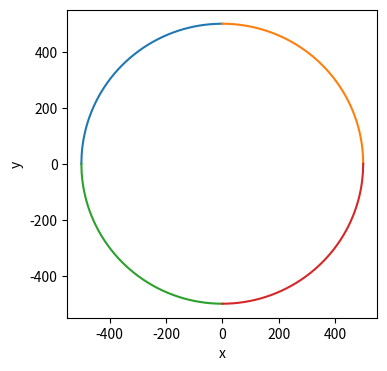

Write the Python code that produced this figure.
import matplotlib.pyplot as plt
import numpy as np

x = []
x_2 = []
y = []
y_2 = []
for i in range(1000):
    r = 500
    x.append(-i)
    x_2.append(i)
    y.append(np.sqrt(r ** 2 - i ** 2))
    y_2.append(-np.sqrt(r ** 2 - i **2))

plt.figure(figsize = (4, 4))
plt.plot(x,y)
plt.plot(x_2,y)
plt.plot(x,y_2)
plt.plot(x_2,y_2)
plt.xlabel('x')
plt.ylabel('y')
plt.show()